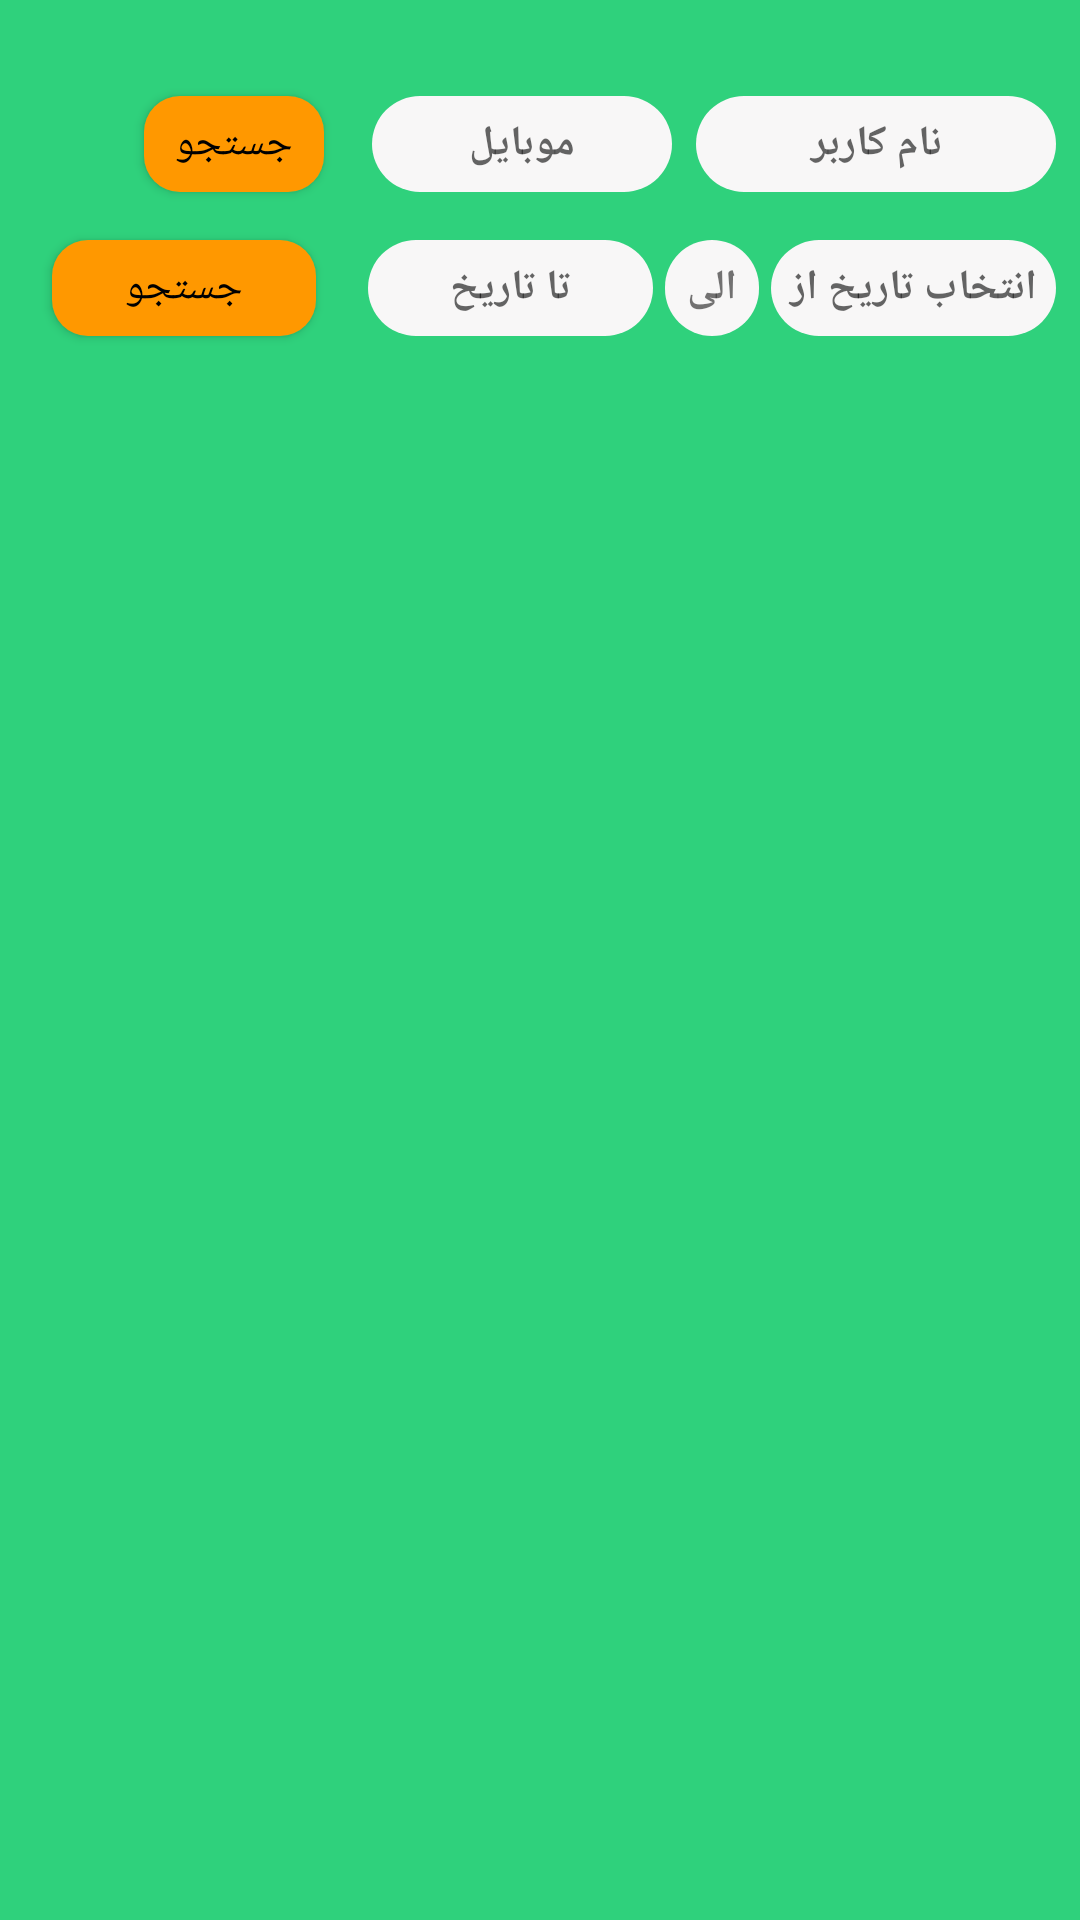

Here is an Android app screen rendered from its layout file. Give the layout XML and the strings, colors and styles it references.
<!-- AndroidManifest.xml: application theme AppTheme -->
<!-- res/layout/activity_users_acitivty.xml -->
<?xml version="1.0" encoding="utf-8"?>
<androidx.constraintlayout.widget.ConstraintLayout xmlns:android="http://schemas.android.com/apk/res/android"
    xmlns:app="http://schemas.android.com/apk/res-auto"
    xmlns:tools="http://schemas.android.com/tools"
    android:layout_width="match_parent"
    android:layout_height="match_parent"
    android:background="@color/colorPrimary"
    tools:context=".activity.UsersActivity">

    <EditText
        android:id="@+id/editText_name_usersAct"
        style="@style/EditText_Style_SingleLine"
        android:layout_width="120dp"
        android:layout_height="@dimen/standard_margin_views32"
        android:layout_marginTop="@dimen/standard_margin_views32"
        android:layout_marginRight="@dimen/standard_margin_views8"
        android:hint="نام کاربر"
        app:layout_constraintRight_toRightOf="parent"
        app:layout_constraintTop_toTopOf="parent" />

    <EditText
        android:id="@+id/edtText_phone_signUpAct"
        style="@style/EditText_Style_SingleLine"
        android:layout_width="100dp"
        android:layout_height="@dimen/standard_margin_views32"
        android:layout_marginTop="@dimen/standard_margin_views32"
        android:layout_marginRight="@dimen/standard_margin_views8"
        android:hint="موبایل"
        android:inputType="number"
        app:layout_constraintRight_toLeftOf="@id/editText_name_usersAct"
        app:layout_constraintTop_toTopOf="parent" />

    <Button
        android:id="@+id/btn_search_userAct"
        style="@style/Button_Style"
        android:layout_width="60dp"
        android:layout_height="@dimen/standard_margin_views32"
        android:layout_marginTop="@dimen/standard_margin_views32"
        android:text="جستجو"
        app:layout_constraintBottom_toBottomOf="@id/edtText_phone_signUpAct"
        app:layout_constraintRight_toLeftOf="@id/edtText_phone_signUpAct"
        app:layout_constraintTop_toTopOf="@id/edtText_phone_signUpAct" />

    <TextView
        android:id="@+id/txtV_input_from_userAct"
        style="@style/EditText_Style_SingleLine"
        android:layout_width="95dp"
        android:layout_height="@dimen/standard_margin_views32"
        android:layout_marginTop="@dimen/standard_margin_views16"
        android:layout_marginRight="@dimen/standard_margin_views8"
        android:hint="انتخاب تاریخ از"
        android:padding="@dimen/standard_margin_views4"
        app:layout_constraintRight_toRightOf="parent"
        app:layout_constraintTop_toBottomOf="@id/editText_name_usersAct" />

    <TextView
        android:id="@+id/txt_to_userAct"
        style="@style/EditText_Style_SingleLine"
        android:layout_width="wrap_content"
        android:layout_height="@dimen/standard_margin_views32"
        android:layout_marginRight="@dimen/standard_margin_views4"
        android:padding="@dimen/standard_margin_views4"
        android:text=" الی "
        app:layout_constraintBottom_toBottomOf="@id/txtV_input_from_userAct"
        app:layout_constraintRight_toLeftOf="@id/txtV_input_from_userAct"
        app:layout_constraintTop_toTopOf="@id/txtV_input_from_userAct" />

    <TextView
        android:id="@+id/txtV_input_to_userAct"
        style="@style/EditText_Style_SingleLine"
        android:layout_width="95dp"
        android:layout_height="@dimen/standard_margin_views32"
        android:layout_marginRight="@dimen/standard_margin_views4"
        android:hint=" تا تاریخ "
        android:padding="@dimen/standard_margin_views4"
        app:layout_constraintBottom_toBottomOf="@id/txt_to_userAct"
        app:layout_constraintRight_toLeftOf="@id/txt_to_userAct"
        app:layout_constraintTop_toTopOf="@id/txt_to_userAct" />
    <Button
        android:id="@+id/btn_searchGraph_userAct"
        style="@style/Button_Style"
        android:layout_width="wrap_content"
        android:layout_height="@dimen/standard_margin_views32"
        android:padding="@dimen/standard_margin_views4"
        android:text="جستجو"
        app:layout_constraintTop_toBottomOf="@id/editText_name_usersAct"
        app:layout_constraintRight_toLeftOf="@id/txtV_input_to_userAct"
        app:layout_constraintLeft_toLeftOf="parent"
        />

    <com.github.mikephil.charting.charts.BarChart
        android:id="@+id/barChart_mySense_userAct"
        android:layout_width="match_parent"
        android:layout_height="190dp"
        android:layout_margin="@dimen/standard_margin_views8"
        android:visibility="invisible"
        app:layout_constraintTop_toBottomOf="@id/txtV_input_from_userAct" />

    <androidx.recyclerview.widget.RecyclerView
        android:id="@+id/recyclerView_userAct"
        android:layout_width="match_parent"
        android:layout_height="0dp"
        android:layout_marginTop="@dimen/standard_margin_views16"
        app:layout_constraintBottom_toBottomOf="parent"
        app:layout_constraintTop_toBottomOf="@id/txtV_input_from_userAct" />

</androidx.constraintlayout.widget.ConstraintLayout>
<!-- resources referenced by this layout -->
<resources>
  <color name="colorPrimary">#2FD17C</color>
  <dimen name="standard_margin_views16">16dp</dimen>
  <dimen name="standard_margin_views32">32dp</dimen>
  <dimen name="standard_margin_views4">4dp</dimen>
  <dimen name="standard_margin_views8">8dp</dimen>
  <style name="Button_Style">
          <item name="android:background">@drawable/selector_button</item>
          <item name="android:layout_height">36dp</item>
          <item name="android:layout_width">wrap_content</item>
          <item name="android:layout_margin">16dp</item>
          <item name="android:textColor">@color/Black</item>
      </style>
  <style name="EditText_Style_SingleLine">
          <item name="android:gravity">center</item>
          <item name="android:layout_gravity">center</item>
          <item name="android:textStyle">bold</item>
          <item name="android:textSize">14sp</item>
          <item name="android:singleLine">true</item>
          <item name="android:layout_height">@dimen/height_edit_text</item>
          <item name="android:drawablePadding">@dimen/standard_margin_views4</item>
          <item name="android:background">@drawable/selector_edit_text</item>
      </style>
  <style name="AppTheme" parent="Theme.AppCompat.Light.NoActionBar">
          
          <item name="colorPrimary">@color/colorPrimary</item>
          <item name="colorPrimaryDark">@color/colorPrimaryDark</item>
          <item name="colorAccent">@color/colorAccent</item>
      </style>
  <!-- drawable selector_button (drawable) -->
  <?xml version="1.0" encoding="utf-8"?>
  <selector xmlns:android="http://schemas.android.com/apk/res/android">
      <item android:state_pressed="true">
          <shape android:shape="rectangle">
              <corners android:radius="21dp"/>
              <solid android:color="@color/White"/>
          </shape>
      </item>
      <item android:state_pressed="false">
          <shape android:shape="rectangle">
              <corners android:radius="12dp"/>
              <solid android:color="@color/Orange"/>
          </shape>
      </item>
  </selector>
  <color name="Black">#000000</color>
  <dimen name="height_edit_text">35dp</dimen>
  <!-- drawable selector_edit_text (drawable) -->
  <?xml version="1.0" encoding="utf-8"?>
  <selector xmlns:android="http://schemas.android.com/apk/res/android">
  
      <item android:state_focused="true">
          <shape android:shape="rectangle">
              <corners android:radius="@dimen/radius_22"/>
              <solid android:color="@color/YellowMaterial200"/>
              <stroke android:color="@color/Black"/>
          </shape>
      </item>
      <item android:state_focused="false">
          <shape android:shape="rectangle">
              <corners android:radius="@dimen/radius_22"/>
              <solid android:color="@color/Grey200"/>
          </shape>
      </item>
  </selector>
  <color name="colorPrimaryDark">#00574B</color>
  <color name="colorAccent">#D81B60</color>
  <color name="White">#ffffff</color>
  <color name="Orange">#FF9800</color>
  <dimen name="radius_22">22dp</dimen>
  <color name="YellowMaterial200">#FFE082</color>
  <color name="Grey200">#F8F7F7</color>
</resources>
